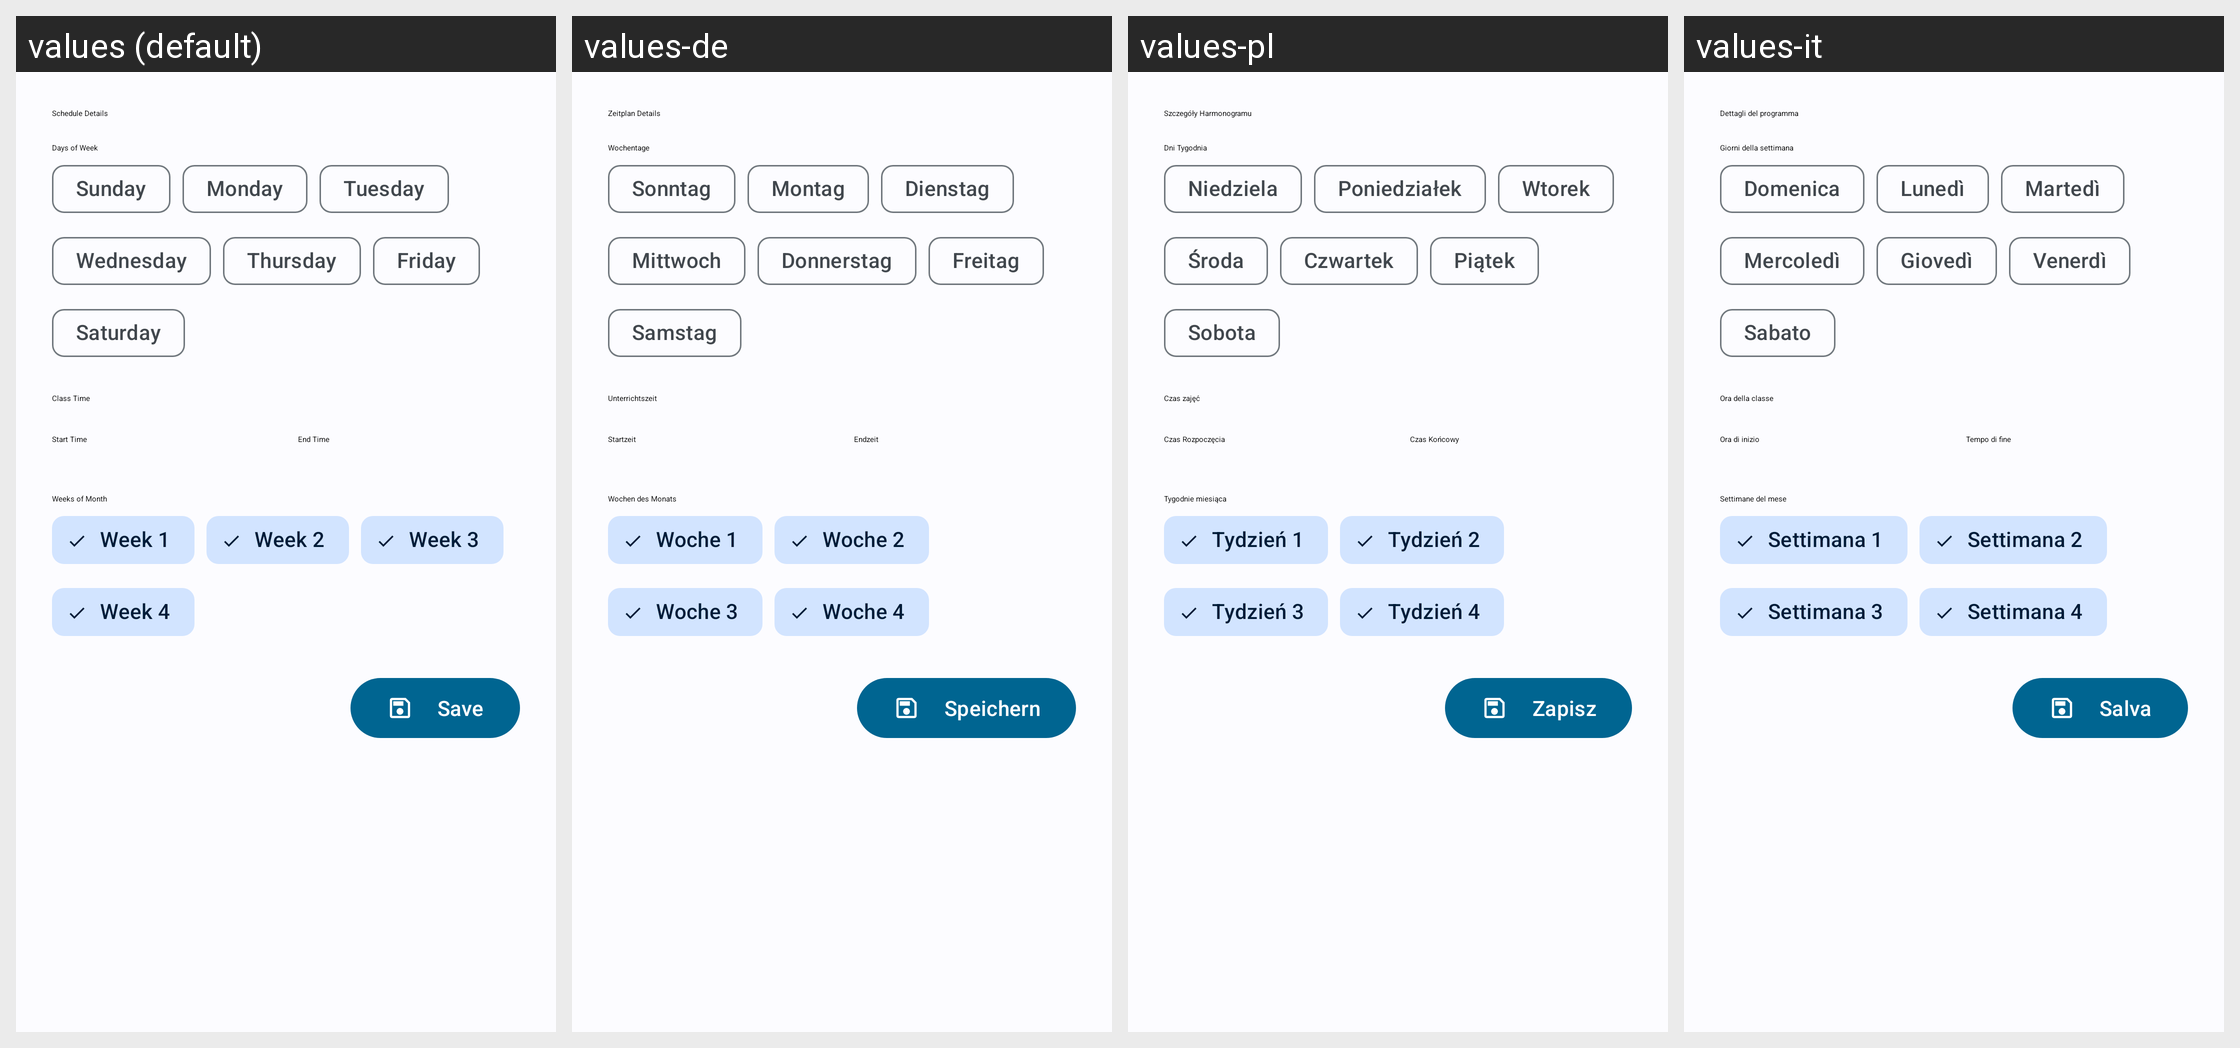

Locale-by-locale string values for the Android screen shown in this grid:
Android screen res/layout/layout_sheet_schedule_editor.xml rendered under 4 locales, left to right: values (default), values-de, values-pl, values-it. Device: Nexus 5 (rendered at 1080×1920; each locale shown at half size, 540×960, under a caption strip naming it); theme Fokus.Theme.Core.
Other locales in the repository, not shown: values-ar, values-es, values-fr, values-id, values-nl, values-ru, values-tr.
Strings drawn on this screen, with the default value and each locale's value (text and hints the layout hard-codes, and strings that could not be matched under every locale, appear in the picture but are not listed):

dialog_schedule_details
  values: Schedule Details
  values-de: Zeitplan Details
  values-pl: Szczegóły Harmonogramu
  values-it: Dettagli del programma

field_days_of_week
  values: Days of Week
  values-de: Wochentage
  values-pl: Dni Tygodnia
  values-it: Giorni della settimana

days_of_week_item_sunday
  values: Sunday
  values-de: Sonntag
  values-pl: Niedziela
  values-it: Domenica

days_of_week_item_monday
  values: Monday
  values-de: Montag
  values-pl: Poniedziałek
  values-it: Lunedì

days_of_week_item_tuesday
  values: Tuesday
  values-de: Dienstag
  values-pl: Wtorek
  values-it: Martedì

days_of_week_item_wednesday
  values: Wednesday
  values-de: Mittwoch
  values-pl: Środa
  values-it: Mercoledì

days_of_week_item_thursday
  values: Thursday
  values-de: Donnerstag
  values-pl: Czwartek
  values-it: Giovedì

days_of_week_item_friday
  values: Friday
  values-de: Freitag
  values-pl: Piątek
  values-it: Venerdì

days_of_week_item_saturday
  values: Saturday
  values-de: Samstag
  values-pl: Sobota
  values-it: Sabato

field_class_time
  values: Class Time
  values-de: Unterrichtszeit
  values-pl: Czas zajęć
  values-it: Ora della classe

field_start_time
  values: Start Time
  values-de: Startzeit
  values-pl: Czas Rozpoczęcia
  values-it: Ora di inizio

field_end_time
  values: End Time
  values-de: Endzeit
  values-pl: Czas Końcowy
  values-it: Tempo di fine

field_weeks_of_month
  values: Weeks of Month
  values-de: Wochen des Monats
  values-pl: Tygodnie miesiąca
  values-it: Settimane del mese

weeks_of_month_item_week_1
  values: Week 1
  values-de: Woche 1
  values-pl: Tydzień 1
  values-it: Settimana 1

weeks_of_month_item_week_2
  values: Week 2
  values-de: Woche 2
  values-pl: Tydzień 2
  values-it: Settimana 2

weeks_of_month_item_week_3
  values: Week 3
  values-de: Woche 3
  values-pl: Tydzień 3
  values-it: Settimana 3

weeks_of_month_item_week_4
  values: Week 4
  values-de: Woche 4
  values-pl: Tydzień 4
  values-it: Settimana 4

button_save
  values: Save
  values-de: Speichern
  values-pl: Zapisz
  values-it: Salva
